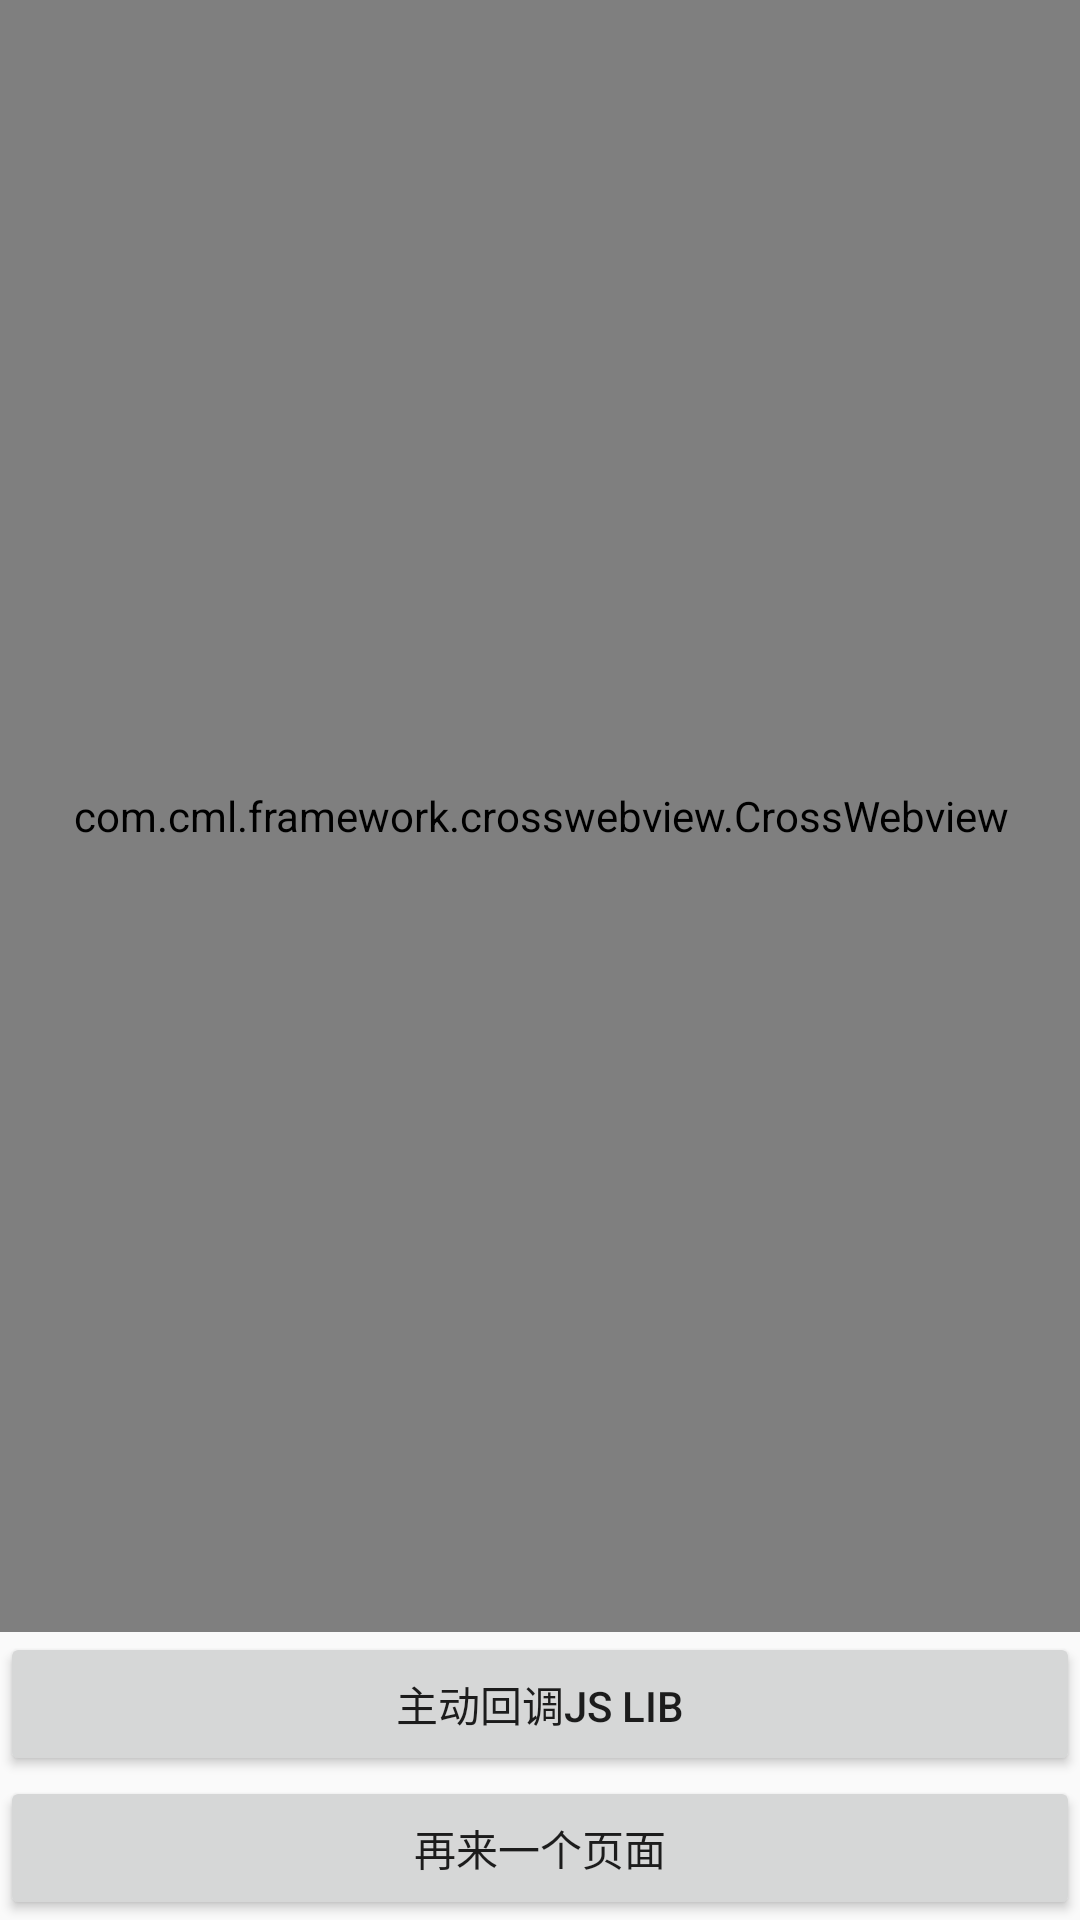

Layout XML and referenced resources for this Android screen:
<!-- AndroidManifest.xml: application theme AppTheme -->
<!-- res/layout/content_my_crosswalk2.xml -->
<?xml version="1.0" encoding="utf-8"?>
<LinearLayout
    xmlns:android="http://schemas.android.com/apk/res/android"
    xmlns:app="http://schemas.android.com/apk/res-auto"
    xmlns:tools="http://schemas.android.com/tools"
    android:layout_width="match_parent"
    android:layout_height="match_parent"
    android:orientation="vertical">

    <com.cml.framework.crosswebview.CrossWebview
        android:id="@+id/webview"
        android:layout_width="match_parent"
        android:layout_height="0dp"
        android:layout_weight="1"
        android:paddingBottom="@dimen/activity_vertical_margin"
        android:paddingLeft="@dimen/activity_horizontal_margin"
        android:paddingRight="@dimen/activity_horizontal_margin"
        android:paddingTop="@dimen/activity_vertical_margin"
        app:layout_behavior="@string/appbar_scrolling_view_behavior"
        tools:context="com.cml.frame.rx_volley.MyCrosswalkActivity"
        tools:showIn="@layout/activity_my_crosswalk">

    </com.cml.framework.crosswebview.CrossWebview>

    <Button
        android:layout_width="match_parent"
        android:layout_height="wrap_content"
        android:onClick="callJs"
        android:text="主动回调js lib"/>

    <Button
        android:layout_width="match_parent"
        android:layout_height="wrap_content"
        android:onClick="startNewActivity"
        android:text="再来一个页面"/>


</LinearLayout>
<!-- res/layout/activity_my_crosswalk.xml (included above) -->
<?xml version="1.0" encoding="utf-8"?>
<android.support.design.widget.CoordinatorLayout
    xmlns:android="http://schemas.android.com/apk/res/android"
    xmlns:app="http://schemas.android.com/apk/res-auto"
    xmlns:tools="http://schemas.android.com/tools"
    android:layout_width="match_parent"
    android:layout_height="match_parent"
    android:fitsSystemWindows="true"
    tools:context="com.cml.frame.rx_volley.MyCrosswalkActivity">

    <android.support.design.widget.AppBarLayout
        android:layout_width="match_parent"
        android:layout_height="wrap_content"
        android:theme="@style/AppTheme.AppBarOverlay">

        <android.support.v7.widget.Toolbar
            android:id="@+id/toolbar"
            android:layout_width="match_parent"
            android:layout_height="?attr/actionBarSize"
            android:background="?attr/colorPrimary"
            app:popupTheme="@style/AppTheme.PopupOverlay"/>

    </android.support.design.widget.AppBarLayout>

    <include layout="@layout/content_my_crosswalk"/>

    <android.support.design.widget.FloatingActionButton
        android:id="@+id/fab"
        android:layout_width="wrap_content"
        android:layout_height="wrap_content"
        android:layout_gravity="bottom|end"
        android:layout_margin="@dimen/fab_margin"
        android:src="@android:drawable/ic_dialog_email"/>

</android.support.design.widget.CoordinatorLayout>
<!-- res/layout/content_my_crosswalk.xml (included above) -->
<?xml version="1.0" encoding="utf-8"?>
<LinearLayout
    xmlns:android="http://schemas.android.com/apk/res/android"
    xmlns:app="http://schemas.android.com/apk/res-auto"
    xmlns:tools="http://schemas.android.com/tools"
    android:layout_width="match_parent"
    android:layout_height="match_parent"
    android:orientation="vertical">

    <WebView
        android:id="@+id/webview"
        android:layout_width="match_parent"
        android:layout_height="0dp"
        android:layout_weight="1"
        android:paddingBottom="@dimen/activity_vertical_margin"
        android:paddingLeft="@dimen/activity_horizontal_margin"
        android:paddingRight="@dimen/activity_horizontal_margin"
        android:paddingTop="@dimen/activity_vertical_margin"
        app:layout_behavior="@string/appbar_scrolling_view_behavior"
        tools:context="com.cml.frame.rx_volley.MyCrosswalkActivity"
        tools:showIn="@layout/activity_my_crosswalk">

    </WebView>

    <Button
        android:layout_width="match_parent"
        android:layout_height="wrap_content"
        android:onClick="callJs"
        android:text="主动回调js"/>


</LinearLayout>
<!-- resources referenced by this layout -->
<resources>
  <style name="AppTheme.AppBarOverlay" parent="ThemeOverlay.AppCompat.Dark.ActionBar" />
  <style name="AppTheme.PopupOverlay" parent="ThemeOverlay.AppCompat.Light" />
  <style name="AppTheme" parent="Theme.AppCompat.Light">
          
          
         
      </style>
</resources>
